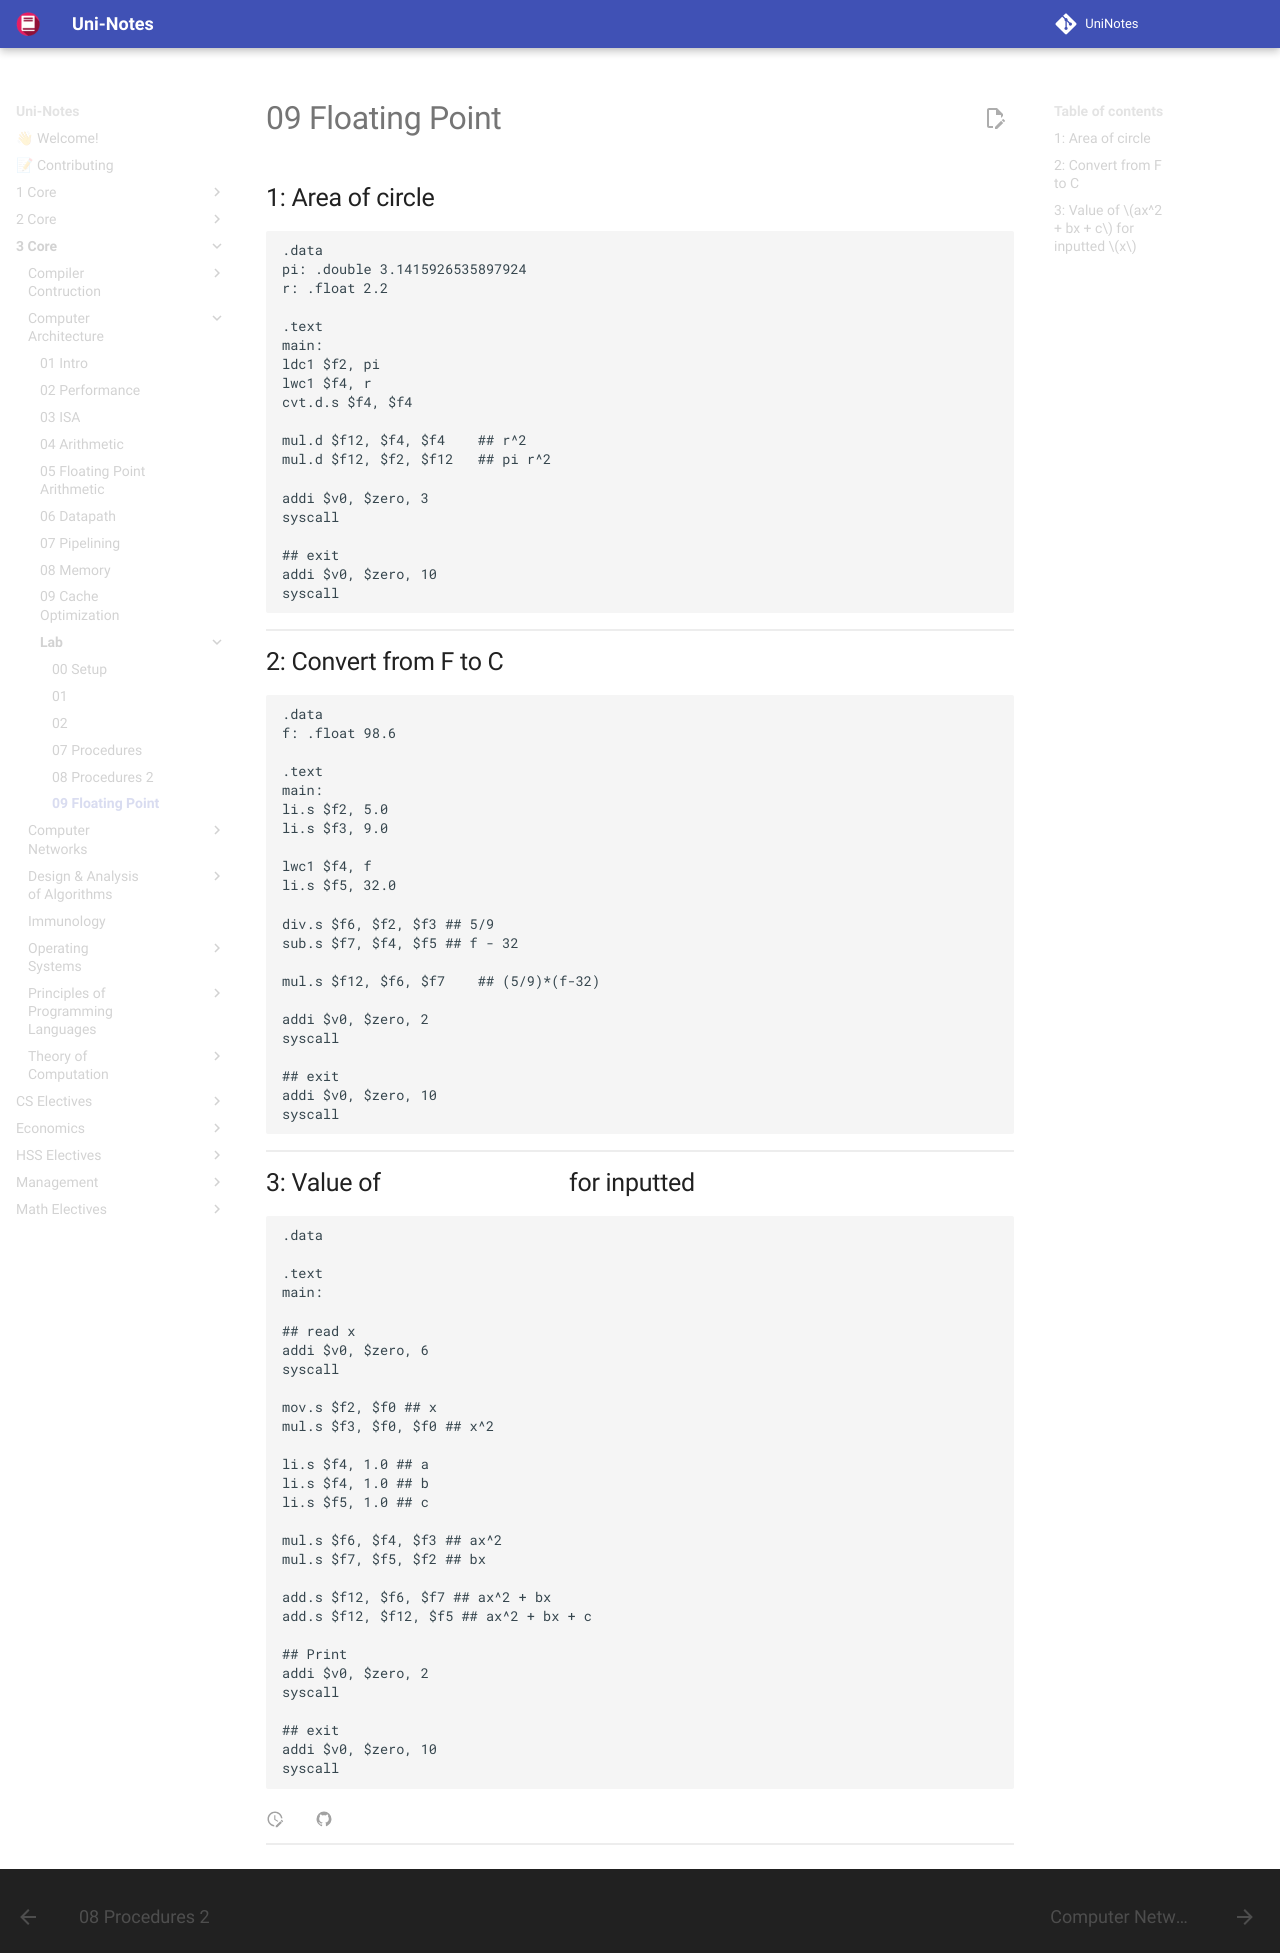

repository: uni-notes/uni-notes · page: 3_Core/Computer_Architecture/Lab/09_Floating_Point/index.html · generator: mkdocs

## 1: Area of circle

```assembly
.data
pi: .double 3.1415926535897924 
r: .float 2.2

.text
main:
ldc1 $f2, pi
lwc1 $f4, r
cvt.d.s $f4, $f4

mul.d $f12, $f4, $f4	## r^2
mul.d $f12, $f2, $f12	## pi r^2

addi $v0, $zero, 3
syscall

## exit
addi $v0, $zero, 10
syscall
```

## 2: Convert from F to C

```assembly
.data 
f: .float 98.6

.text
main:
li.s $f2, 5.0
li.s $f3, 9.0

lwc1 $f4, f
li.s $f5, 32.0

div.s $f6, $f2, $f3	## 5/9
sub.s $f7, $f4, $f5	## f - 32

mul.s $f12, $f6, $f7	## (5/9)*(f-32)

addi $v0, $zero, 2
syscall

## exit
addi $v0, $zero, 10
syscall
```

## 3: Value of $ax^2 + bx + c$ for inputted $x$

```assembly
.data 

.text
main:

## read x
addi $v0, $zero, 6
syscall

mov.s $f2, $f0 ## x
mul.s $f3, $f0, $f0 ## x^2

li.s $f4, 1.0 ## a
li.s $f4, 1.0 ## b 
li.s $f5, 1.0 ## c

mul.s $f6, $f4, $f3 ## ax^2
mul.s $f7, $f5, $f2 ## bx

add.s $f12, $f6, $f7 ## ax^2 + bx
add.s $f12, $f12, $f5 ## ax^2 + bx + c

## Print
addi $v0, $zero, 2
syscall

## exit
addi $v0, $zero, 10
syscall
```
